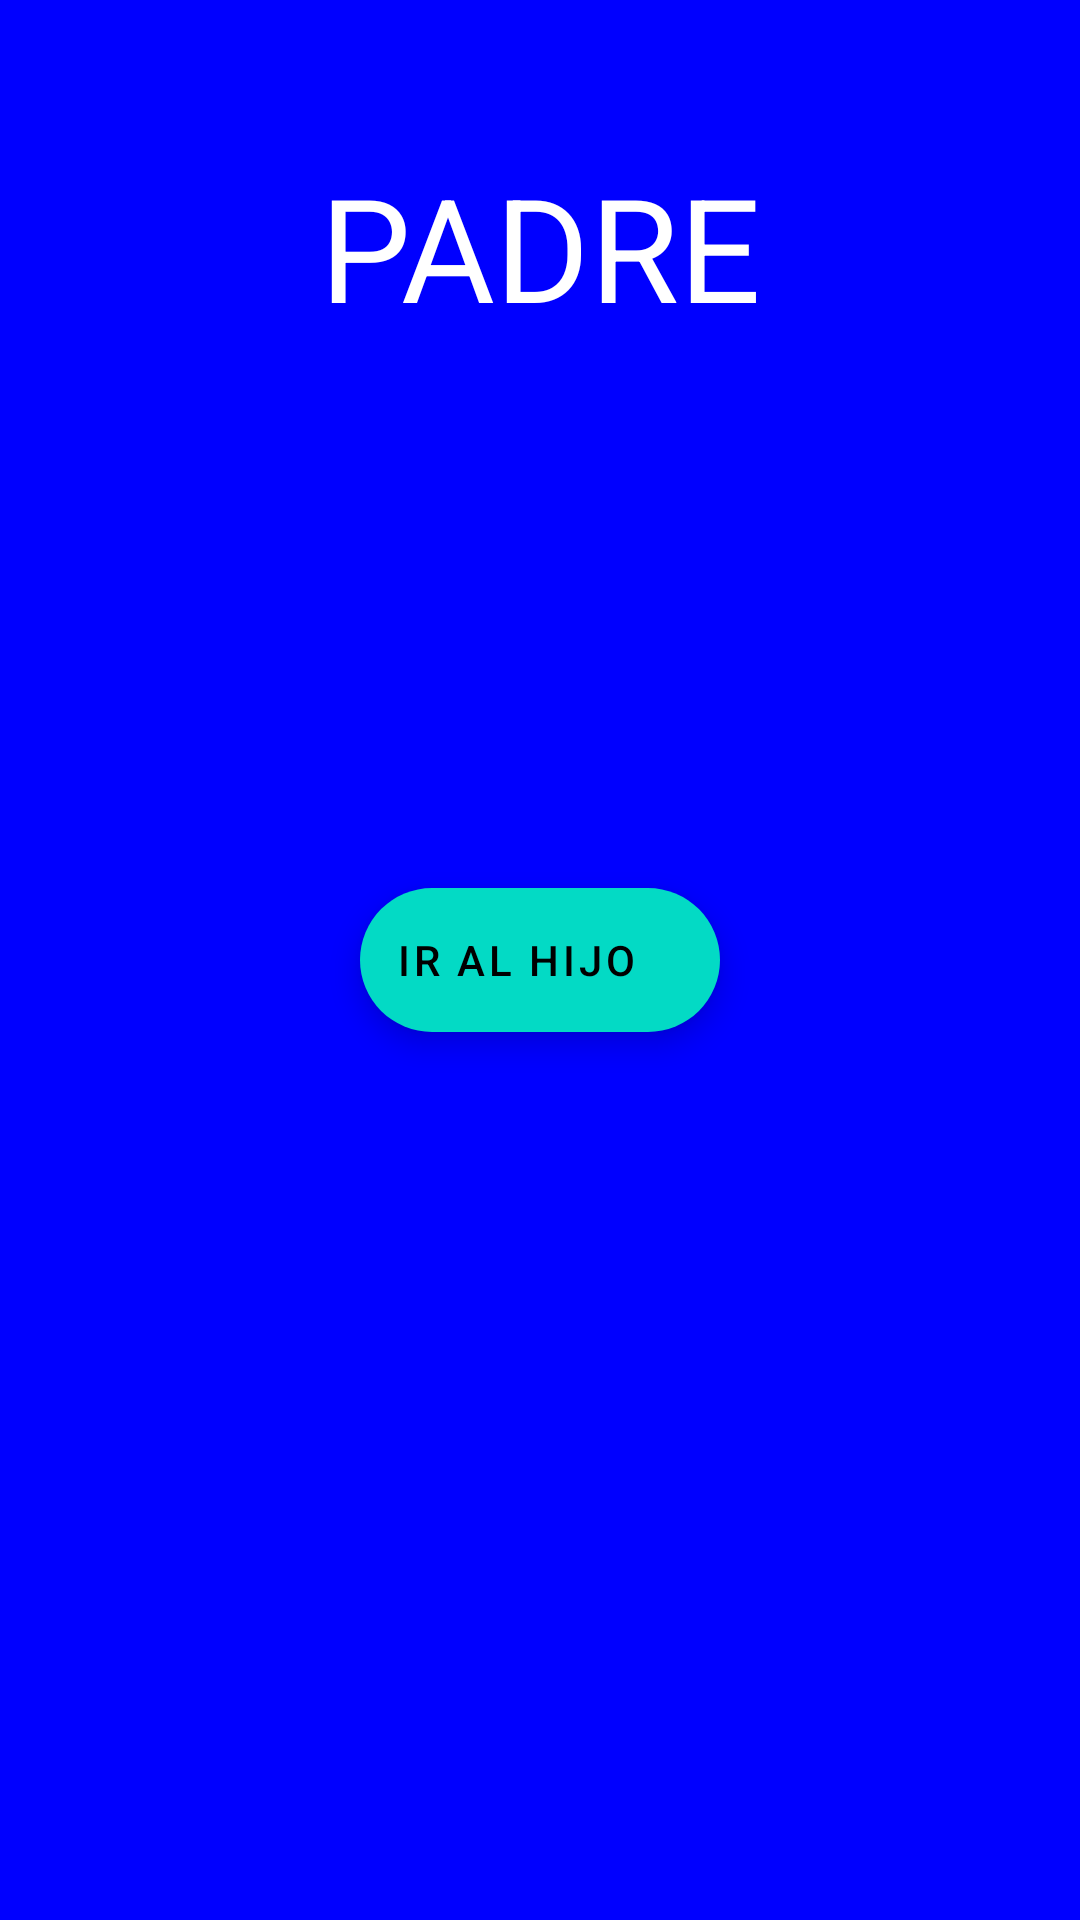

Write the Android layout XML for this screen, with the resource values it uses.
<!-- AndroidManifest.xml: application theme Theme.FragmentExercises -->
<!-- res/layout/fragment_blue_padre.xml -->
<?xml version="1.0" encoding="utf-8"?>
<androidx.constraintlayout.widget.ConstraintLayout xmlns:android="http://schemas.android.com/apk/res/android"
    xmlns:tools="http://schemas.android.com/tools"
    android:layout_width="match_parent"
    android:layout_height="match_parent"
    android:id="@+id/bluePadreFragment"
    xmlns:app="http://schemas.android.com/apk/res-auto"
    android:background="#0000FF"
    tools:context=".BluePapaFragment">

    <TextView
        android:layout_width="match_parent"
        android:layout_height="match_parent"
        android:text="PADRE"
        android:textAppearance="@style/TextAppearance.MaterialComponents.Headline3"
        android:layout_marginTop="50dp"
        android:textAlignment="center"
        android:textColor="@color/white"
        app:layout_constraintStart_toStartOf="parent"
        app:layout_constraintEnd_toEndOf="parent"
        app:layout_constraintTop_toTopOf="parent"/>

    <com.google.android.material.floatingactionbutton.ExtendedFloatingActionButton
        android:id="@+id/fabBlue"
        android:layout_width="wrap_content"
        android:layout_height="wrap_content"
        android:text="Ir al hijo"
        app:layout_constraintStart_toStartOf="parent"
        app:layout_constraintEnd_toEndOf="parent"
        app:layout_constraintTop_toTopOf="parent"
        app:layout_constraintBottom_toBottomOf="parent"/>

</androidx.constraintlayout.widget.ConstraintLayout>
<!-- resources referenced by this layout -->
<resources>
  <style name="Theme.FragmentExercises" parent="Theme.MaterialComponents.DayNight.NoActionBar">
          
          <item name="colorPrimary">@color/purple_500</item>
          <item name="colorPrimaryVariant">@color/purple_700</item>
          <item name="colorOnPrimary">@color/white</item>
          
          <item name="colorSecondary">@color/teal_200</item>
          <item name="colorSecondaryVariant">@color/teal_700</item>
          <item name="colorOnSecondary">@color/black</item>
          
          <item name="android:statusBarColor" tools:targetApi="l">?attr/colorPrimaryVariant</item>
          
      </style>
  <!-- not gathered from this repository: default colours our renderer supplied (Android Studio template values) -->
  <color name="purple_500">#FF6200EE</color>
  <color name="purple_700">#FF3700B3</color>
  <color name="teal_200">#FF03DAC5</color>
  <color name="teal_700">#FF018786</color>
  <color name="black">#FF000000</color>
  <color name="white">#FFFFFFFF</color>
</resources>
